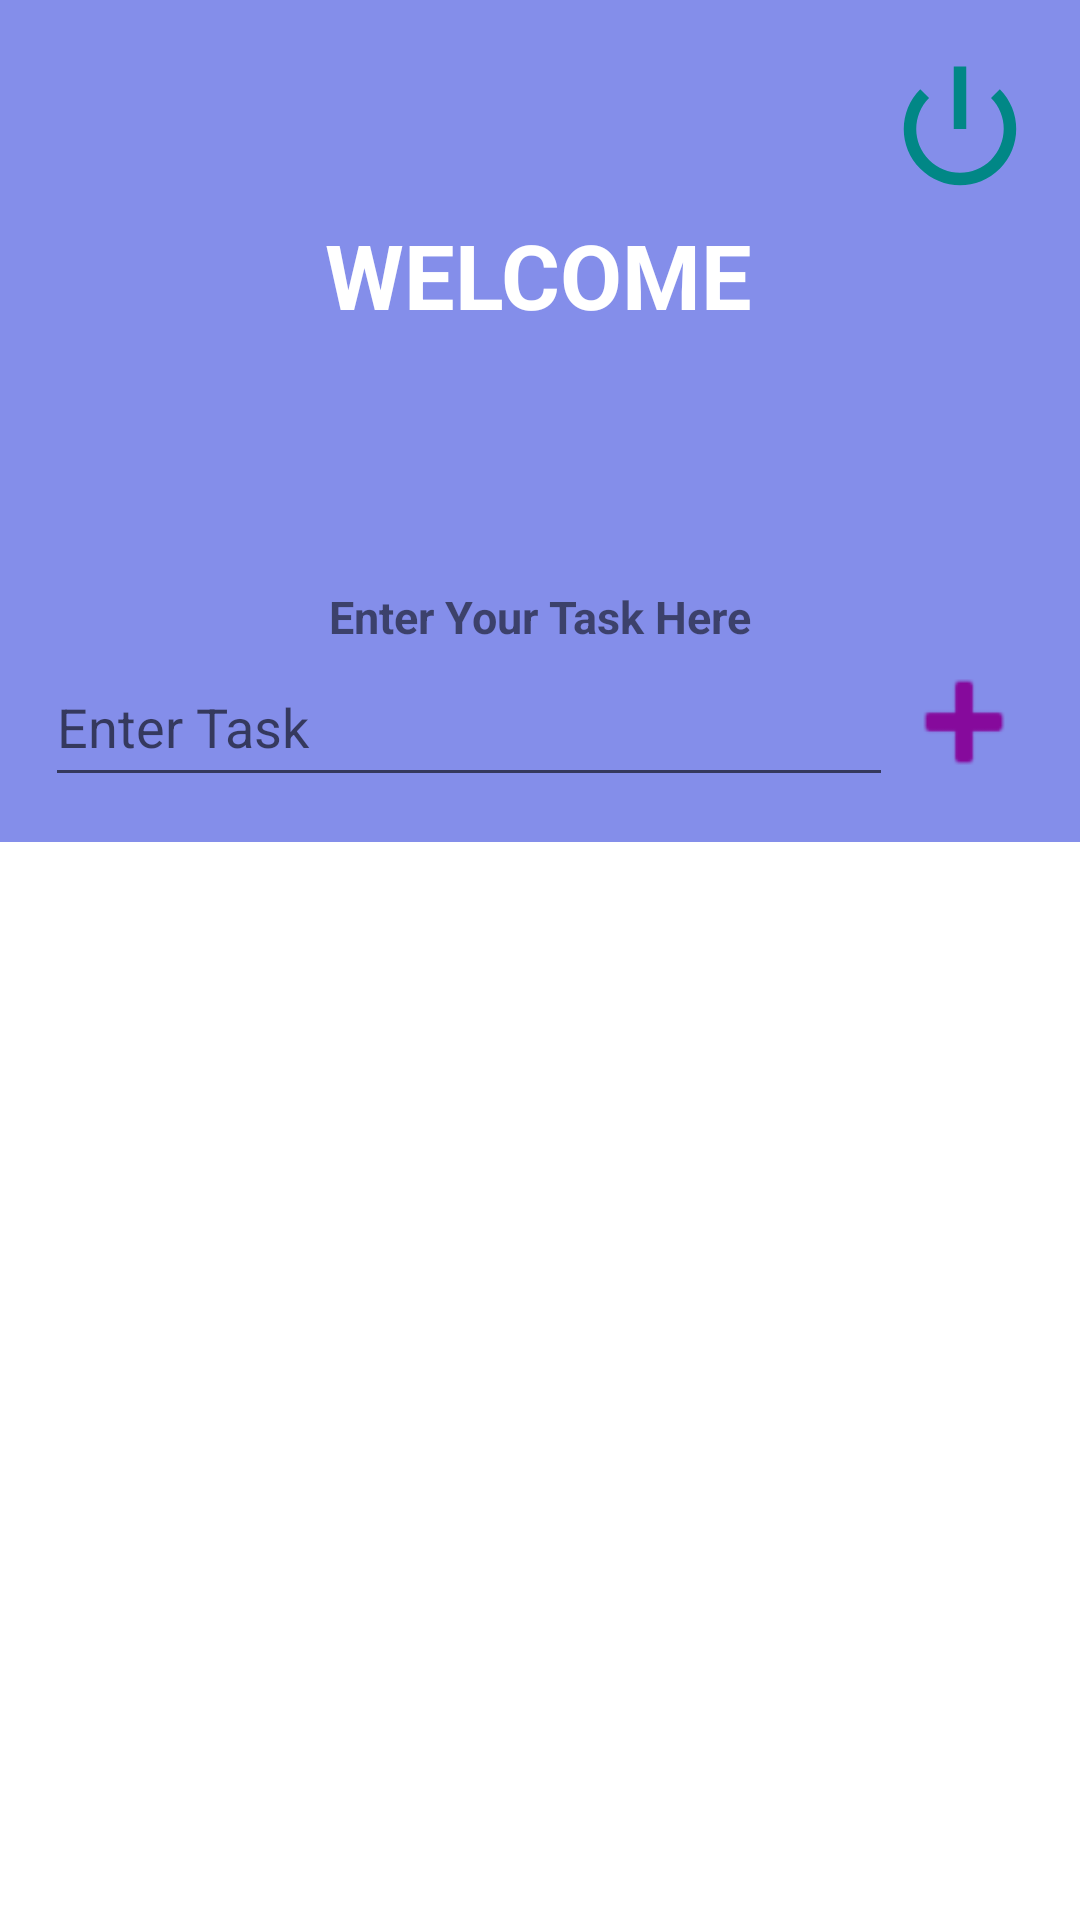

Write the Android layout XML for this screen, with the resource values it uses.
<!-- AndroidManifest.xml: application theme Theme.SpectrumTask2 -->
<!-- res/layout/activity_dashboard.xml -->
<?xml version="1.0" encoding="utf-8"?>
<androidx.constraintlayout.widget.ConstraintLayout xmlns:android="http://schemas.android.com/apk/res/android"
    xmlns:app="http://schemas.android.com/apk/res-auto"
    xmlns:tools="http://schemas.android.com/tools"
    android:layout_width="match_parent"
    android:layout_height="match_parent"
    tools:context=".Dashboard">

    <androidx.constraintlayout.widget.ConstraintLayout
        android:id="@+id/constraintLayout"
        android:layout_width="match_parent"
        android:layout_height="wrap_content"
        android:background="#848EEA"
        android:padding="15dp"
        app:layout_constraintBottom_toBottomOf="parent"
        app:layout_constraintEnd_toEndOf="parent"
        app:layout_constraintHorizontal_bias="0.0"
        app:layout_constraintStart_toStartOf="parent"
        app:layout_constraintTop_toTopOf="parent"
        app:layout_constraintVertical_bias="0.0">

        <TextView
            android:id="@+id/textView"
            android:layout_width="wrap_content"
            android:layout_height="wrap_content"
            android:text="@string/welcome"
            android:textColor="@color/white"
            android:textSize="30sp"
            android:textStyle="bold"
            app:layout_constraintBottom_toBottomOf="parent"
            app:layout_constraintEnd_toEndOf="parent"
            app:layout_constraintHorizontal_bias="0.498"
            app:layout_constraintStart_toStartOf="parent"
            app:layout_constraintTop_toTopOf="parent"
            app:layout_constraintVertical_bias="0.268" />

        <TextView
            android:id="@+id/nameD"
            android:layout_width="wrap_content"
            android:layout_height="wrap_content"
            android:text=""
            android:textColor="#F42626"
            android:textSize="25sp"
            android:textStyle="bold"
            app:layout_constraintBottom_toBottomOf="parent"
            app:layout_constraintEnd_toEndOf="parent"
            app:layout_constraintStart_toStartOf="parent"
            app:layout_constraintTop_toBottomOf="@+id/textView"
            app:layout_constraintVertical_bias="0.0" />

        <Button
            android:id="@+id/logoutD"
            android:layout_width="50dp"
            android:layout_height="50dp"
            android:background="@android:drawable/ic_lock_power_off"
            android:onClick="logout"
            app:backgroundTint="@color/teal_700"
            app:layout_constraintBottom_toBottomOf="parent"
            app:layout_constraintEnd_toEndOf="parent"
            app:layout_constraintHorizontal_bias="1.0"
            app:layout_constraintStart_toStartOf="parent"
            app:layout_constraintTop_toTopOf="parent"
            app:layout_constraintVertical_bias="0.015" />

        <TextView
            android:id="@+id/textView2"
            android:layout_width="wrap_content"
            android:layout_height="wrap_content"
            android:text="@string/enter_your_task_here"
            android:textSize="15sp"
            android:textStyle="bold"
            app:layout_constraintBottom_toBottomOf="parent"
            app:layout_constraintEnd_toEndOf="parent"
            app:layout_constraintStart_toStartOf="parent"
            app:layout_constraintTop_toBottomOf="@+id/nameD" />

        <LinearLayout
            android:layout_width="match_parent"
            android:layout_height="match_parent"
            android:orientation="horizontal"
            app:layout_constraintBottom_toBottomOf="parent"
            app:layout_constraintEnd_toEndOf="parent"
            app:layout_constraintStart_toStartOf="parent"
            app:layout_constraintTop_toBottomOf="@+id/textView2">

            <EditText
                android:id="@+id/taskEntryD"
                android:layout_width="0dp"
                android:layout_height="match_parent"
                android:layout_weight="6"
                android:hint="@string/enter_task"
                android:importantForAutofill="no"
                android:inputType="text" />

            <Button
                android:layout_width="0dp"
                android:layout_height="50dp"
                android:layout_weight="1"
                android:background="@android:drawable/ic_input_add"
                app:backgroundTint="#860A9C"
                app:layout_constraintBottom_toBottomOf="parent" />
        </LinearLayout>

    </androidx.constraintlayout.widget.ConstraintLayout>

    <androidx.recyclerview.widget.RecyclerView
        android:id="@+id/recycler1"
        android:layout_width="409dp"
        android:layout_height="449dp"
        android:layout_marginTop="1dp"
        app:layout_constraintEnd_toEndOf="parent"
        app:layout_constraintStart_toStartOf="parent"
        app:layout_constraintTop_toBottomOf="@+id/constraintLayout" />


</androidx.constraintlayout.widget.ConstraintLayout>
<!-- resources referenced by this layout -->
<resources>
  <string name="enter_task">Enter Task</string>
  <string name="enter_your_task_here">Enter Your Task Here</string>
  <string name="welcome">WELCOME</string>
  <style name="Theme.SpectrumTask2" parent="Theme.MaterialComponents.DayNight.DarkActionBar">
          
          <item name="colorPrimary">@color/black</item>
          <item name="colorPrimaryVariant">@color/purple_500</item>
          <item name="colorOnPrimary">@color/black</item>
          
          <item name="colorSecondary">@color/teal_200</item>
          <item name="colorSecondaryVariant">@color/teal_700</item>
          <item name="colorOnSecondary">@color/black</item>
          
          <item name="android:statusBarColor" tools:targetApi="l">?attr/colorPrimaryVariant</item>
          
      </style>
  <!-- not gathered from this repository: default colours our renderer supplied (Android Studio template values) -->
  <color name="purple_500">#FF6200EE</color>
  <color name="teal_200">#FF03DAC5</color>
  <color name="teal_700">#FF018786</color>
  <color name="black">#FF000000</color>
  <color name="white">#FFFFFFFF</color>
</resources>
